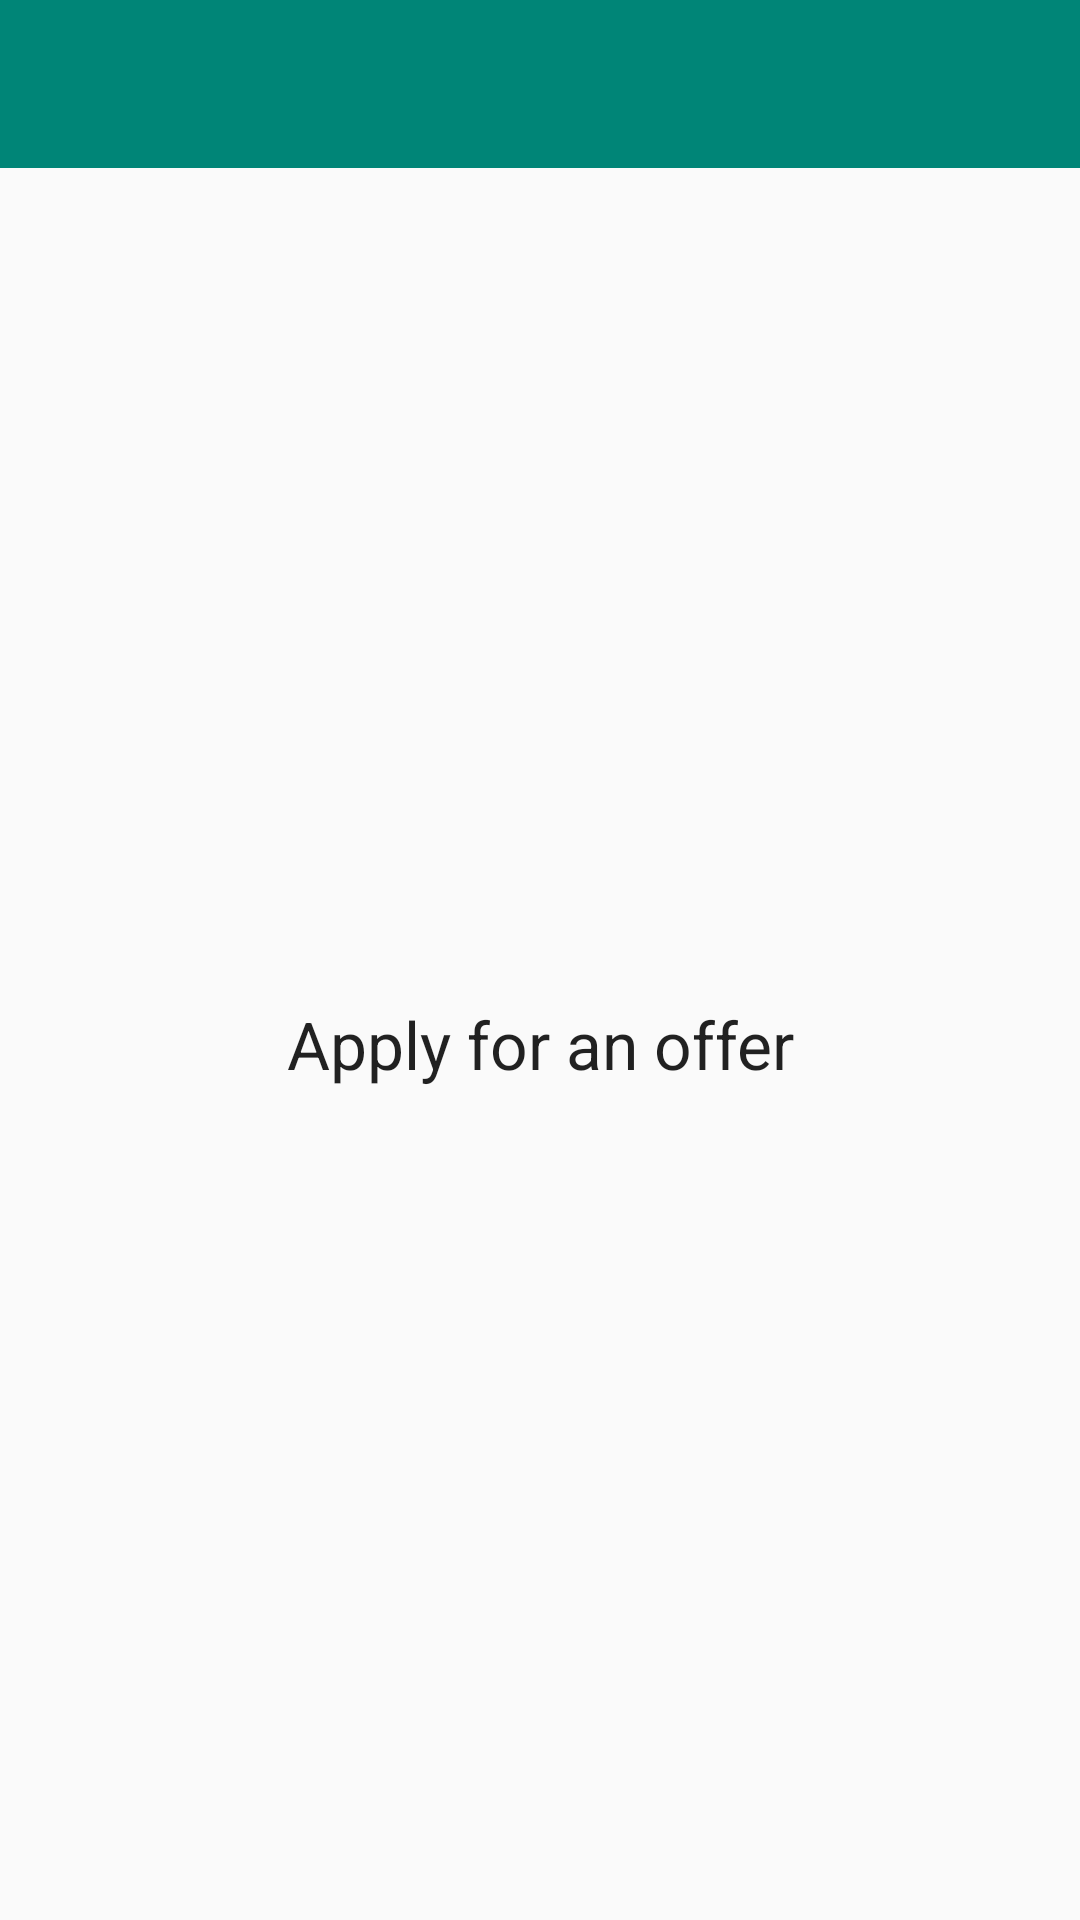

This screen was rendered from an Android layout file. Write that file and the resources it references.
<!-- AndroidManifest.xml: application theme AppTheme -->
<!-- res/layout/fragment_apply.xml -->
<?xml version="1.0" encoding="utf-8"?>
<LinearLayout xmlns:android="http://schemas.android.com/apk/res/android"
    xmlns:tools="http://schemas.android.com/tools"
    android:layout_width="match_parent"
    android:layout_height="match_parent"
    android:orientation="vertical"
    tools:context=".ApplyFragment">

    <include layout="@layout/appbar" />

    <TextView
        style="@style/TextAppearance.AppCompat.Large"
        android:layout_width="match_parent"
        android:layout_height="match_parent"
        android:gravity="center"
        android:text="Apply for an offer"
        tools:ignore="HardcodedText" />

</LinearLayout>
<!-- res/layout/appbar.xml (included above) -->
<?xml version="1.0" encoding="utf-8"?>
<merge xmlns:android="http://schemas.android.com/apk/res/android"
    xmlns:app="http://schemas.android.com/apk/res-auto">

    <com.google.android.material.appbar.AppBarLayout
        android:id="@+id/appBarLayout"
        android:transitionName="@string/transition_name_appbar"
        android:layout_width="match_parent"
        android:layout_height="wrap_content"
        android:theme="@style/AppTheme.AppBarOverlay">

        <androidx.appcompat.widget.Toolbar
            android:id="@+id/toolbar"
            android:layout_width="match_parent"
            android:layout_height="?attr/actionBarSize"
            android:background="?attr/colorPrimary"
            app:popupTheme="@style/AppTheme.PopupOverlay" />

    </com.google.android.material.appbar.AppBarLayout>
</merge>
<!-- resources referenced by this layout -->
<resources>
  <style name="AppTheme.AppBarOverlay" parent="ThemeOverlay.AppCompat.Dark.ActionBar">
          <item name="colorControlNormal">@color/toolbarColorControlNormal</item>
      </style>
  <style name="AppTheme.PopupOverlay" parent="ThemeOverlay.AppCompat.Light" />
  <style name="AppTheme" parent="Theme.AppCompat.Light.DarkActionBar">
          
          <item name="colorPrimary">@color/colorPrimary</item>
          <item name="colorPrimaryDark">@color/colorPrimaryDark</item>
          <item name="colorAccent">@color/colorAccent</item>
      </style>
  <color name="toolbarColorControlNormal">@android:color/white</color>
  <color name="colorPrimary">#008577</color>
  <color name="colorPrimaryDark">#00574B</color>
  <color name="colorAccent">#D81B60</color>
</resources>
